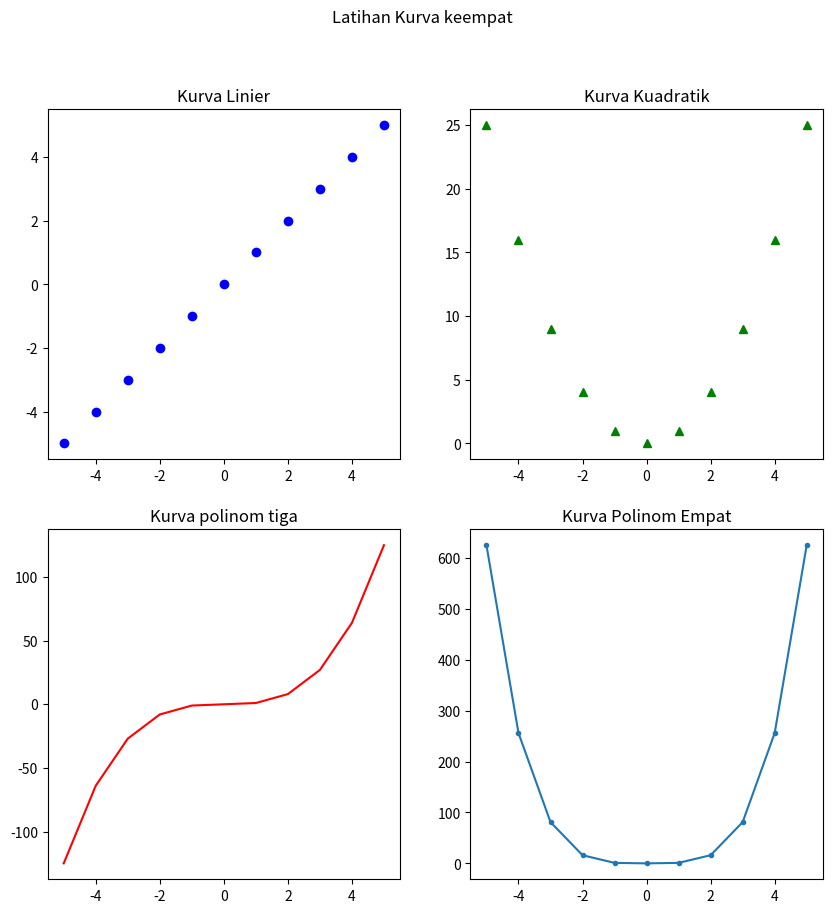

Generate this figure with matplotlib:
#penggunaan subplots
#sedikit berbeda dengan subplot
import matplotlib.pyplot as p
import numpy as n

x=n.arange(-5,6)
y1=x
y2=x**2
y3=x**3
y4=x**4

fig, ax=p.subplots(nrows=2,ncols=2,figsize=(10,10))
ax[0,0].plot(x,y1,"bo")
ax[0,1].plot(x,y2,"g^")
ax[1,0].plot(x,y3,"r-")
ax[1,1].plot(x,y4,".-")

#judul
ax[0,0].set_title("Kurva Linier")
ax[0,1].set_title("Kurva Kuadratik")
ax[1,0].set_title("Kurva polinom tiga")
ax[1,1].set_title("Kurva Polinom Empat")

p.suptitle("Latihan Kurva keempat")
p.show()
